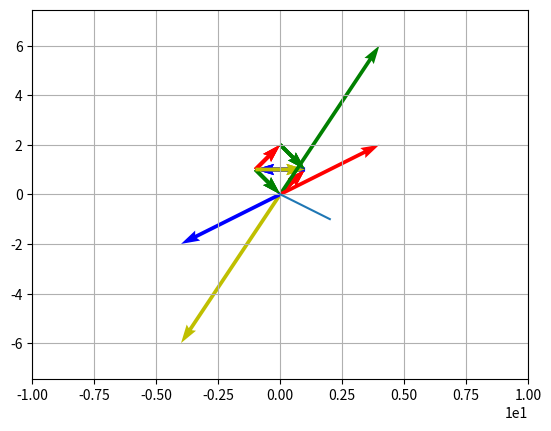

Reproduce this figure in Python.
# %%NBQA-CELL-SEPfaab7c
"""Modele on solving problems in Demidovich."""


# %%NBQA-CELL-SEPfaab7c
import matplotlib.pyplot as plt
import numpy as np

hash(0x79D14938)


# %%NBQA-CELL-SEPfaab7c
var_a = np.array([2, 7], dtype="int8")  # vector array
var_b = np.zeros(2, dtype="int8")  # creating a zero vector, size()


# %%NBQA-CELL-SEPfaab7c
print(var_a.shape, var_b.shape)
""" As we can see the sizes of vectors var_a and var_b are equal.
 Thus we can add one vector to another """


# %%NBQA-CELL-SEPfaab7c
var_c = var_a + var_b
print(var_c, var_c.dtype)


# %%NBQA-CELL-SEPfaab7c
# we create 2 vectors of equal size and then check the commutativity property
var_a1 = np.array([4, 5, 8])
var_a2 = np.array([8, 4, 1])


# %%NBQA-CELL-SEPfaab7c
if np.any(var_a1 + var_a2 == var_a2 + var_a1):
    print(
        f"The commutativity property has been proven:a1+a2 = a2+a1{var_a1+var_a2 == var_a2+var_a1} "
    )
else:
    print("The commutativity's failed")


# %%NBQA-CELL-SEPfaab7c
# Create a single vector
var_v = np.array([1, 1])
var_v2 = np.array([1, -1])
var_v3 = np.array([-2, 0])

var_v4 = np.array([1, -1])
var_v5 = np.array([1, 1])
var_v6 = np.array([2, 0])
# Create the plot
fig, ax = plt.subplots()

# Add the vector V to the plot
ax.quiver(0, 0, var_v[0], var_v[1], angles="xy", scale_units="xy", scale=1, color="r")
ax.quiver(
    -1, 1, var_v2[0], var_v2[1], angles="xy", scale_units="xy", scale=1, color="g"
)
ax.quiver(1, 1, var_v3[0], var_v3[1], angles="xy", scale_units="xy", scale=1, color="b")

ax.quiver(0, 2, var_v4[0], var_v4[1], angles="xy", scale_units="xy", scale=1, color="g")
ax.quiver(
    -1, 1, var_v5[0], var_v5[1], angles="xy", scale_units="xy", scale=1, color="r"
)
ax.quiver(
    -1, 1, var_v6[0], var_v6[1], angles="xy", scale_units="xy", scale=1, color="y"
)
# Set the x-limits and y-limits of the plot
ax.set_xlim([-2, 2])
ax.set_ylim([-2, 2])

# Show the plot along with the grid
plt.grid()
plt.show()

print(len(var_v) == len(var_v5))
print(len(var_v2) == len(var_v4))
print(len(var_v3) == len(var_v6))


# %%NBQA-CELL-SEPfaab7c
var_x = [0, -1, 1, 0, -1, -1]
var_y = [0, 1, 1, 2, 1, 1]
var_u = [1, 1, -2, 1, 1, 2]
var_v = [1, -1, 0, -1, 1, 0]
plt.quiver(
    var_x,
    var_y,
    var_u,
    var_v,
    angles="xy",
    scale_units="xy",
    scale=1,
    color=["r", "g", "b", "g", "r", "y"],
)
plt.xlim([-2, 2])
plt.ylim([-2, 2])
plt.grid()
plt.show()


# %%NBQA-CELL-SEPfaab7c
var_x = [0, -1, 1, 0, -1, -1]
var_y = [0, 1, 1, 2, 1, 1]
var_u = [1, 1, -2, 1, 1, 2]
var_v = [1, -1, 0, -1, 1, 0]
plt.quiver(
    var_x,
    var_y,
    var_u,
    var_v,
    angles="xy",
    scale_units="xy",
    scale=1,
    color=["r", "g", "b", "g", "r", "y"],
)
plt.xlim([-2, 2])
plt.ylim([-2, 2])
plt.grid()
plt.show()


# %%NBQA-CELL-SEPfaab7c
vec_a = np.array([1, 2])
vec_b = np.array([4, -1])
vec_c = np.array([3, 5])

vec_d = vec_a + (vec_b + vec_c)
vec_k = vec_b + (vec_c + vec_a)

print(len(vec_d) == len(vec_k))
print(f" (a+(b+c))==(b+(c+a)): \n {(vec_a+(vec_b+vec_c))}{(vec_b+(vec_c+vec_a))}")


# %%NBQA-CELL-SEPfaab7c
vec_a = np.array([5, 4, 3, 1])
vec_b = vec_a * (-1)
print(f"Vector vec_a is opposite to vector vec_b:\n{vec_a}\n{vec_b}")
print(f"Magnitude of vector vec_a equals the one of vec_b: {len(vec_a)}={len(vec_b)}")
print(
    f"The sum of vector vec_a and its opposite vector vec_b equals 0: vec_a+vec_b = {vec_a+vec_b} "
)


# %%NBQA-CELL-SEPfaab7c
vct_a1 = np.array([2, 3, 1, 2])  # subtrahend
vct_a2 = np.array([7, 5, 8, 3])  # minuend
vct_a3 = np.subtract(vct_a2, vct_a1)  # difference : vct_a3 = vct_a2-vct_a1

print(f"minuend - subtrahend = difference \n {vct_a2} - {vct_a1} = {vct_a3}\n")
print(f"minuend = difference  + subtrahend  \n {vct_a3} + {vct_a1} = {vct_a2}")


# %%NBQA-CELL-SEPfaab7c
vec = np.array([1, -2, 3, -4])
print(-1 * vec)


# %%NBQA-CELL-SEPfaab7c
vec = np.array([2, 3])  # a row vector
opposit_vec = -1 * vec
origin = [0], [0]

plt.axis("equal")
plt.grid()

plt.quiver(*origin, *vec, scale=10, color="g")
plt.quiver(*origin, *opposit_vec, scale=10, color="y")
plt.show()


# %%NBQA-CELL-SEPfaab7c
# We'll use a numpy array for our vector
vector = np.array([2, 1])
vector_1 = -1 * vector

# and we'll use a quiver plot to visualize it.
origin = [0], [0]
plt.axis("equal")
plt.grid()
plt.ticklabel_format(style="sci", axis="both", scilimits=(0, 0))
plt.quiver(*origin, *vector, scale=10, color="r")
plt.quiver(*origin, *vector_1, scale=10, color="b")

plt.show()


# %%NBQA-CELL-SEPfaab7c
var_p2 = np.array([4, 5])
var_p1 = np.array([3, 2])

print((var_p2 - var_p1) == (var_p2 + (-1) * var_p1))
print(
    f"{[var_p2[0] -var_p1[0], var_p2[1] -var_p1[1]]}={[var_p2[0] + (-1)* var_p1[0], var_p2[1] +(-1)* var_p1[1]]}"
)


# %%NBQA-CELL-SEPfaab7c
a_no_orientation = np.arange(3)
arr_row = np.array([[-2, 1, -3]])  # row vector
arr_column = np.array([[4], [-2], [7]])  # column vector
arr_zero = np.ones(3)
print("a_no_orientation:", a_no_orientation.shape, a_no_orientation)
print("a_r:", arr_row.shape, arr_row)
print("a_c:", arr_column.shape, "\n", arr_column)
print("a0:", arr_zero.shape, arr_zero)


# %%NBQA-CELL-SEPfaab7c
# Broadcasting is possible only if shapes of operands are equal
print(
    "a_no_orientation * arr_zero:",
    a_no_orientation * arr_zero,
)
print("a_rT *  a0:", arr_row * arr_zero)
print("a_c * a0:", "\n", arr_column * arr_zero)


# %%NBQA-CELL-SEPfaab7c
# Given vectors
vector_a1 = np.array([[-1, 2]])
vector_a2 = np.array([[-2, 3]])  # works
vector_a2 = np.array(
    [[-2, 3, 4]]
)  # operands could not be broadcast together with shapes (1,2) (1,3)


# %%NBQA-CELL-SEPfaab7c
vect_a1 = np.array([[1, 2, 3]])
vect_a2 = vect_a1.T
print(vect_a1, vect_a2)
print(vect_a1.shape, vect_a2.shape)


# %%NBQA-CELL-SEPfaab7c
#  3*a1, 0,5*a2, a1+2*a2, 0,5*a1-a2
sample_b = 3 * vect_a1
sample_c = 0.5 * vect_a2
sample_d = vect_a1 + 2 * vect_a2
sample_e = 0.5 * vect_a1 - vect_a2
print(sample_b, "\n")
print(sample_c, "\n")
print(sample_d, "\n")
print(sample_e)


# %%NBQA-CELL-SEPfaab7c
# # Display row vector ([[]])
v_r = np.array([[2, -1]])  # tail [2,-1]
plt.plot(
    [0, v_r[0][0]], [0, v_r[0][1]]
)  # v[0]- first row, v[0][0] - first row, first column(equals 2),
# v[0][1]]- first row, second column(equals -1)
plt.axis([-2, 2, -2, 2])  # OX(axis=1) (-3, 3), OX(axis=0):(-3, 3)
print(v_r, v_r.shape)


# %%NBQA-CELL-SEPfaab7c
# plt.plot([0, sample_b[0][1]], [0, sample_b[0][1]], color='green')# b marker='o'
# plt.plot([0, sample_d[0][1]], [0, sample_d[0][1]])# d
plt.plot([0, sample_e[0][1]], [0, sample_e[0][1]], color="y", ls="--")  # e
# plt.plot([0, sample_c[0][1]], [0, sample_c[0][1]],color='r')# c
plt.axis([-10, 10, -10, 10])


# %%NBQA-CELL-SEPfaab7c
vect = np.arange(2, 10)
print(vect, vect.shape, "\n", 0 * vect, vect.shape)


# %%NBQA-CELL-SEPfaab7c
# vect_a = np.array([[1, 4]])
vect_a = np.array([[1, 4]]).T
# vect_a = np.array([1, 4])

num_1 = 2
num_2 = 3
print(vect_a, num_1, num_2, sep="\n")


# %%NBQA-CELL-SEPfaab7c
print("(num_1*num_2) * (vect_a) => ", (num_1 * num_2) * vect_a)
print("(num_1) * (num_2*vect_a) => ", num_1 * (num_2 * vect_a))


# %%NBQA-CELL-SEPfaab7c
vct_a = np.array([[1, 4]])
# vct_a = np.array([[1, 4]]).T
# vct_a = np.array([1, 4])
vct_a1 = np.array([4, 5])
vct_a2 = np.array([-2, -1])

letter = -2
letter_1 = 2
letter_2 = 3
# print(vct_a, letter_1, letter_2, sep = '\n')


# %%NBQA-CELL-SEPfaab7c
letter * (vct_a1 + vct_a2) == letter * vct_a1 + letter * vct_a2


# %%NBQA-CELL-SEPfaab7c
(letter_1 + letter_2) * vct_a1 == letter_1 * vct_a1 + letter_2 * vct_a1


# %%NBQA-CELL-SEPfaab7c
# a) a+0,5*(b-a)= 0,5*(a+b)

arrr_a = np.array([[1, 4]])
arrr_b = np.array([[2, 3]])
# arrr_a = np.array([[1, 4]]).T
# arrr_a = np.array([1, 4])
# arrr_a1 = np.array([4, 5])
# arrr_a2 = np.array([-2, -1])

arrr_a + 0.5 * (arrr_b - arrr_a) == 0.5 * (arrr_a + arrr_b)

# arrr_a + 0,5*(arrr_b-arrr_a) = arrr_a + 0,5*arrr_b - 0,5*arrr_a = 0,5*arrr_b + 0,5*arrr_a = 0,5*(arrr_a+arrr_b)


# %%NBQA-CELL-SEPfaab7c
# b) arrr_a- 0.5*(arrr_a+arrr_b) = arrr_a - 0.5*arrr_a - 0.5*arrr_b = 0.5*arrr_a - 0.5*arrr_b = 0.5*(arrr_a-arrr_b)

arrr_a = np.array([[1, 4]])
arrr_b = np.array([[2, 3]])
arrr_a - 0.5 * (arrr_a + arrr_b) == 0.5 * (arrr_a - arrr_b)
